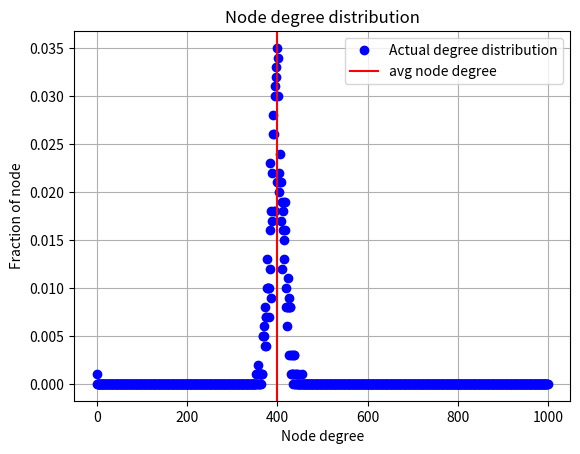

Reproduce this figure in Python.
#Q2 Solution of Assignment 2

from matplotlib import pyplot as plt
import random
class UndirectedGraph:
    def __init__(self, numberOFvertices = None):
        self.numberOFvertices= numberOFvertices
        self.adjucencyList={}
        #self.NumberOFedges=0
#following below method is for counting the no.of edges,nodes and prnting a message about the graph
    def __str__(self):
        info=[] #to keep the message strings in the list
        count2=0  #counting the number of edges (2 times each as (a,b) and (b,a) are same)
        #following below loop is for counting the no.of edges
        for x in self.adjucencyList:  
            count2 = count2 + len(self.adjucencyList[x]) 
        num_of_edges = int(count2/2) #why?! ans : see the above comment
    #following below is for counting the number of nodes and printing details of graph

        #when no. of vertices is not given
        if self.numberOFvertices == None: #if no. of vertices is not given
            self.numberOFvertices = len(self.adjucencyList.keys()) #equating no. of vertices to no.of nodes
        #when no. of vertices is given, we have to add nodes(which are free) with empty adjucent node list
        else:
            for i in range(1, self.numberOFvertices+1):
                if i not in self.adjucencyList.keys():
                    self.adjucencyList[i]=[] 

        info.append("Graph with "  + str(self.numberOFvertices) + " nodes and " + str(num_of_edges) + 
                  " edges. Neighbours of nodes are below")
        for i in self.adjucencyList.keys():
            info.append("\n Node " +str(i) + ":" + str("{" + ", ".join([str(x) for x in self.adjucencyList[i]]) + "}"))
        return "\n".join(info) 

    def addNode(self, nodeIndex): #method for adding nodes
        self.nodeIndex = nodeIndex
        if self.numberOFvertices != None: #when number of vertices given
            #checking if no. of vertices is <= or not and node is 
            if nodeIndex <= self.numberOFvertices:
                if nodeIndex not in self.adjucencyList: 
                    self.adjucencyList[nodeIndex] = [] #assigning a empty list to that node for adjucent nodes
            else:
                try:
                    raise Exception('Node index cannot exceed number of nodes')
                except Exception as excptn:
                    print(type(excptn))
                    print(excptn)
        elif nodeIndex not in self.adjucencyList: # For a free graph 
            self.adjucencyList[nodeIndex] = [] #assigning a empty list to that node for adjucent nodes
        return self
    def addEdge(self, u, v): #adding edges
        #if self.numberOFvertices == None: #when no. of vertices is not given
            #assigning a empty list to those nodes for adjucent nodes
        self.addNode(u)
        self.addNode(v)
            
            #adding adjucent nodes (dictionary values)
        self.adjucencyList[u].append(v)
        self.adjucencyList[v].append(u)
       
        return self
    def __add__(self,component): #add operator function for adding node [g+10] and edges [g+(1,4)]
        if type(component) == int: #when adding node
            g.addNode(component)
        if type(component) == tuple: #when adding edge
            l=list(component)
            g.addEdge(l[0],l[1])
        return self  
# following function is for ploting degree distribution of the graph        
    def plotDegDist(self):
        if self.numberOFvertices == None:
            self.numberOFvertices = len(self.adjucencyList.keys()) #equating no. of vertices with no. of nodes
        x=[] #intializing a empty list for x-axis values
        count_deg_occur=[] #for counting no. of vertices corresponding to each possible degrees
        for i in range(self.numberOFvertices):
            x.append(i)
            count_deg_occur.append(0) #initially setting 0 ccurance for each degree 
        #when no. of vertices given is given,adding nodes(which are free) with empty adjucent node list
        for i in range(self.numberOFvertices):
            if i not in self.adjucencyList.keys():
                self.adjucencyList[i]=[] 
        #foll: below counting no. of occurance of each possible degree                
        for i in self.adjucencyList.keys():
            print(self.adjucencyList[i])
            for j in range(self.numberOFvertices):
                if len(self.adjucencyList[i]) == j:
                    count_deg_occur[j] += 1
       #creating y-values corresponding to x-values for ploting             
        y=[]            
        for i in range(self.numberOFvertices):
            y.append(count_deg_occur[i]/self.numberOFvertices) #y[i] is ''fraction of node'' for i-degree          
        #foll: below, calculating average node degree
        total_degree=0
        for i in self.adjucencyList.keys():
            total_degree = len(self.adjucencyList[i]) + total_degree
        avg_node_degree = total_degree/len(self.adjucencyList.keys())
        #ploting degree distribution og graph
        plt.title('Node degree distribution')
        plt.plot(x, y ,'bo', label='Actual degree distribution')
        plt.xlabel('Node degree')
        plt.ylabel('Fraction of node')
        plt.axvline(avg_node_degree , color='r', label='avg node degree')
        plt.grid()
        plt.legend()
        plt.show()        
#foll: below we are generating random graph G(n,p)
class EERRandomGraph(UndirectedGraph):
    def __init__(self,numberOFvertices):
        self.vertices=numberOFvertices
        self.adjucencyList={}
        self.prob=0
        UndirectedGraph.__init__(self,self.vertices)
    def sample(self,prob):
        self.prob=prob
        for i in range(1,self.vertices+1):
            self.adjucencyList[i]=[] #taking empty adjucency edges list for i-th vertices
        for i in range(1,self.vertices):
            for j in range(i+1,self.vertices+1):#our given prob: value is greater than a random prob: value , so we'll add the edge 
                r =random.random()
                if r <prob: 
        #our given prob: value is greater than a random prob: value , so we'll add the edge            
                    self.adjucencyList[i].append(j)
                    self.adjucencyList[j].append(i)
        return self
# The following code creates a G(1000, 0.4) random graph and
# plots its degree distribution
g = EERRandomGraph(1000)
g.sample(0.4)
g.plotDegDist()


